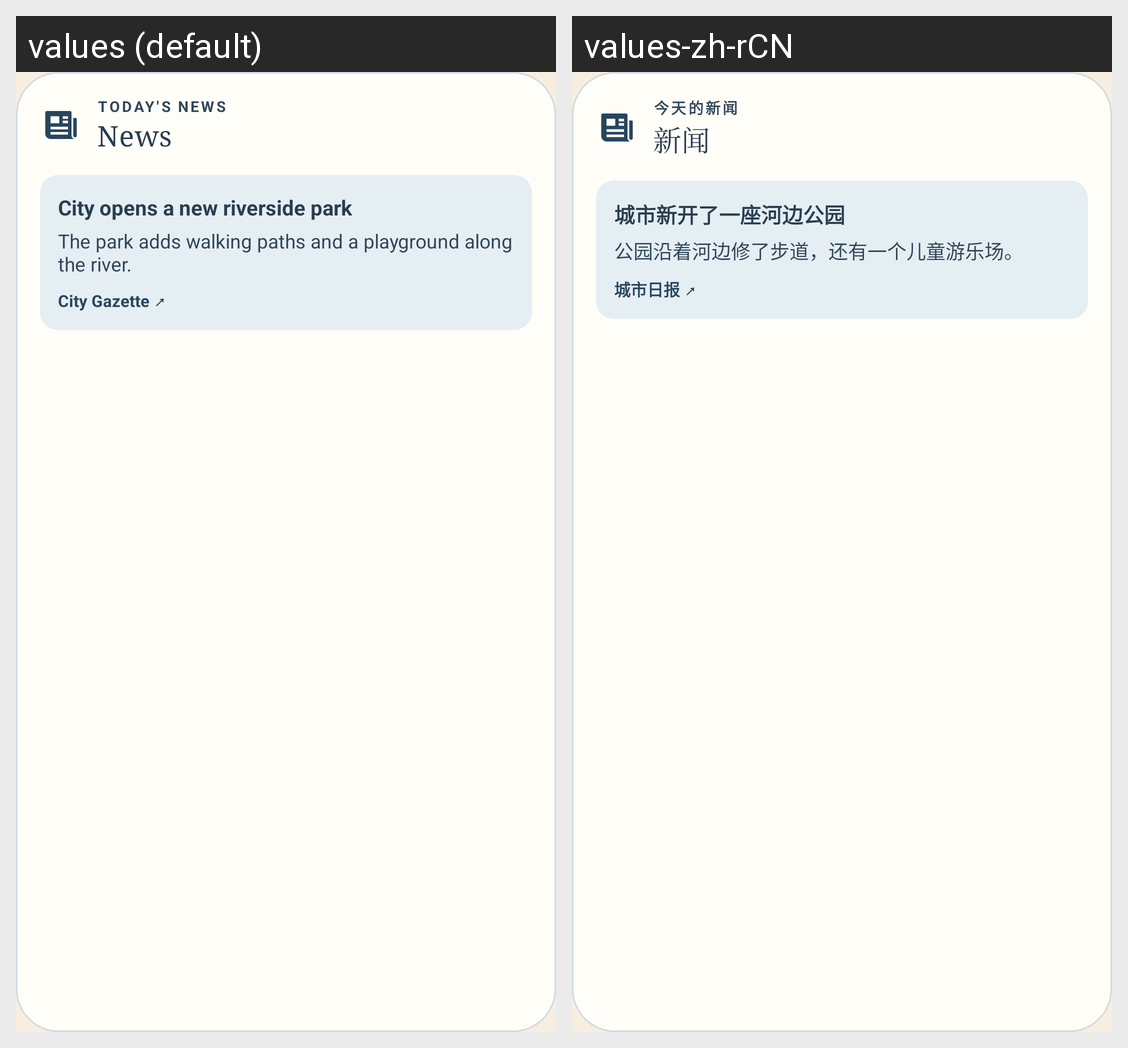

Locale-by-locale string values for the Android screen shown in this grid:
Android screen res/layout/widget_preview_news.xml rendered under 2 locales, left to right: values (default), values-zh-rCN. Device: Nexus 5 (rendered at 1080×1920; each locale shown at half size, 540×960, under a caption strip naming it); theme Screen.
Strings drawn on this screen, with the default value and each locale's value (text and hints the layout hard-codes, and strings that could not be matched under every locale, appear in the picture but are not listed):

news_label
  values: Today's news
  values-zh-rCN: 今天的新闻

widget_news_name
  values: News
  values-zh-rCN: 新闻

preview_news_headline
  values: City opens a new riverside park
  values-zh-rCN: 城市新开了一座河边公园

preview_news_summary
  values: The park adds walking paths and a playground along the river.
  values-zh-rCN: 公园沿着河边修了步道，还有一个儿童游乐场。

preview_news_source
  values: City Gazette ↗
  values-zh-rCN: 城市日报 ↗
